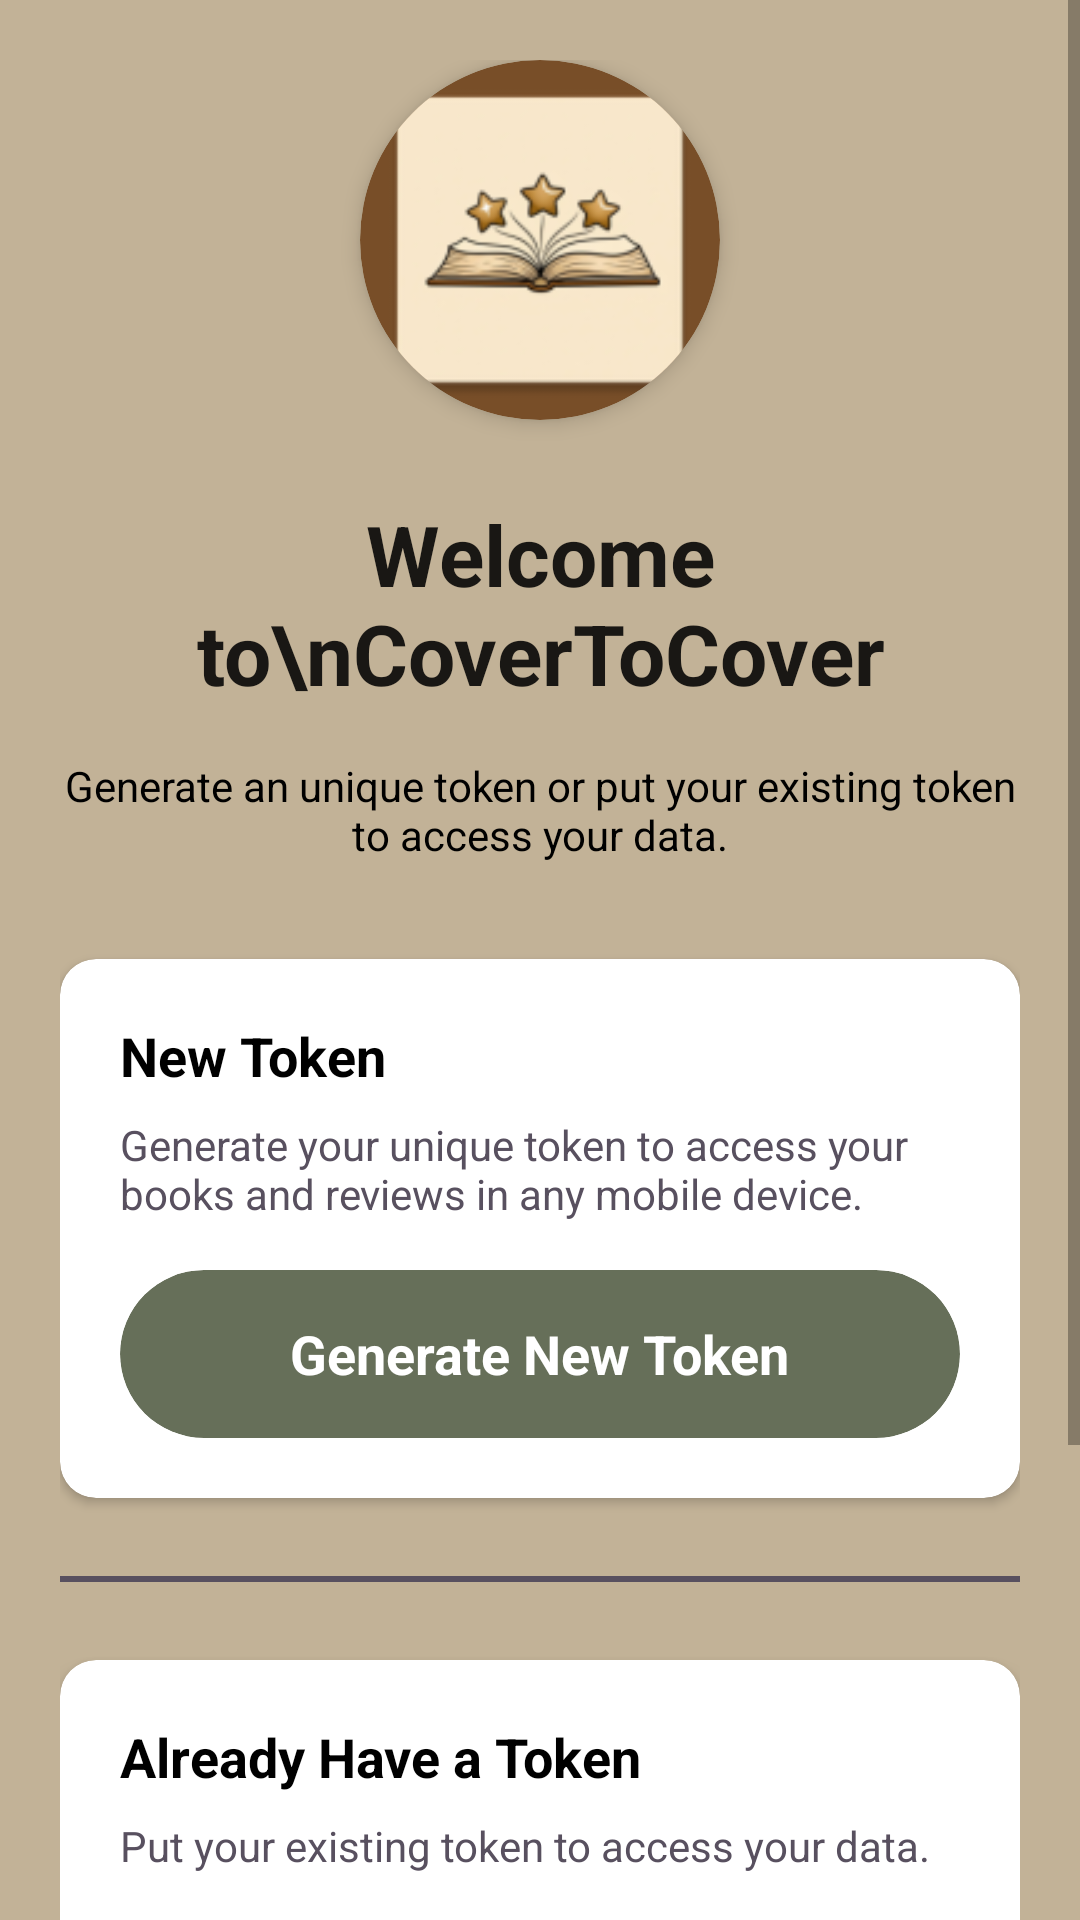

Here is an Android app screen rendered from its layout file. Give the layout XML and the strings, colors and styles it references.
<!-- AndroidManifest.xml: application theme Theme.CoverToCover -->
<!-- res/layout/fragment_logintoken.xml -->
<?xml version="1.0" encoding="utf-8"?>
<ScrollView xmlns:android="http://schemas.android.com/apk/res/android"
    xmlns:app="http://schemas.android.com/apk/res-auto"
    android:layout_width="match_parent"
    android:layout_height="match_parent"
    android:fillViewport="true"
    android:background="@color/old_paper">

    <LinearLayout
        android:layout_width="match_parent"
        android:layout_height="wrap_content"
        android:orientation="vertical"
        android:padding="20dp"
        android:gravity="center">

        
        <androidx.cardview.widget.CardView
            android:layout_width="120dp"
            android:layout_height="120dp"
            android:layout_marginBottom="26dp"
            app:cardCornerRadius="60dp"
            app:cardBackgroundColor="@color/wood"
            app:cardElevation="4dp">

            <ImageView
                android:layout_width="match_parent"
                android:layout_height="match_parent"
                android:src="@mipmap/ic_launcher"
                android:scaleType="centerCrop"/>

        </androidx.cardview.widget.CardView>

        
        <TextView
            android:layout_width="wrap_content"
            android:layout_height="wrap_content"
            android:text="Welcome to\nCoverToCover"
            android:textSize="28sp"
            android:textStyle="bold"
            android:textColor="?android:attr/textColorPrimary"
            android:textAlignment="center"
            android:layout_marginBottom="16dp" />

        
        <TextView
            android:id="@+id/text_descrition"
            android:layout_width="match_parent"
            android:layout_height="wrap_content"
            android:text="Generate an unique token or put your existing token to access your data."
            android:textSize="14sp"
            android:textColor="@color/black"
            android:textAlignment="center"
            android:layout_marginBottom="32dp" />

        
        <androidx.cardview.widget.CardView
            android:layout_width="match_parent"
            android:layout_height="wrap_content"
            android:layout_marginBottom="16dp"
            app:cardCornerRadius="12dp"
            app:cardBackgroundColor="@color/white">

            <LinearLayout
                android:layout_width="match_parent"
                android:layout_height="wrap_content"
                android:orientation="vertical"
                android:padding="20dp">

                <TextView
                    android:layout_width="wrap_content"
                    android:layout_height="wrap_content"
                    android:text="New Token"
                    android:textSize="18sp"
                    android:textStyle="bold"
                    android:textColor="@color/black"
                    android:layout_marginBottom="8dp" />

                <TextView
                    android:layout_width="wrap_content"
                    android:layout_height="wrap_content"
                    android:text="Generate your unique token to access your books and reviews in any mobile device."
                    android:textSize="14sp"
                    android:textColor="@color/grey_sweater"
                    android:layout_marginBottom="16dp" />

                <androidx.cardview.widget.CardView
                    android:id="@+id/button_generate_token"
                    android:layout_width="match_parent"
                    android:layout_height="56dp"
                    app:cardCornerRadius="28dp"
                    app:cardBackgroundColor="@color/watch_green"
                    app:cardElevation="0dp"
                    android:clickable="true"
                    android:focusable="true"
                    android:foreground="?attr/selectableItemBackground">

                    <LinearLayout
                        android:layout_width="match_parent"
                        android:layout_height="match_parent"
                        android:gravity="center">

                        <TextView
                            android:layout_width="wrap_content"
                            android:layout_height="wrap_content"
                            android:text="Generate New Token"
                            android:textColor="@android:color/white"
                            android:textSize="18sp"
                            android:textStyle="bold" />
                    </LinearLayout>
                </androidx.cardview.widget.CardView>

                
                <TextView
                    android:id="@+id/text_generated_token"
                    android:layout_width="match_parent"
                    android:layout_height="wrap_content"
                    android:layout_marginTop="16dp"
                    android:padding="16dp"
                    android:background="@drawable/rounded_background"
                    android:textSize="11sp"
                    android:textColor="@color/grey_sweater"
                    android:fontFamily="monospace"
                    android:visibility="gone" />
            </LinearLayout>
        </androidx.cardview.widget.CardView>

        
        <View
            android:layout_width="match_parent"
            android:layout_height="2dp"
            android:background="@color/grey_sweater"
            android:layout_marginVertical="10dp"/>

        
        <androidx.cardview.widget.CardView
            android:layout_width="match_parent"
            android:layout_height="wrap_content"
            android:layout_marginTop="16dp"
            android:layout_marginBottom="16dp"
            app:cardCornerRadius="12dp"
            app:cardElevation="4dp"
            app:cardBackgroundColor="@color/white">

            <LinearLayout
                android:layout_width="match_parent"
                android:layout_height="wrap_content"
                android:orientation="vertical"
                android:padding="20dp">

                <TextView
                    android:layout_width="wrap_content"
                    android:layout_height="wrap_content"
                    android:text="Already Have a Token"
                    android:textSize="18sp"
                    android:textStyle="bold"
                    android:textColor="@color/black"
                    android:layout_marginBottom="8dp" />

                <TextView
                    android:layout_width="wrap_content"
                    android:layout_height="wrap_content"
                    android:text="Put your existing token to access your data."
                    android:textSize="14sp"
                    android:textColor="@color/grey_sweater"
                    android:layout_marginBottom="16dp" />

                <com.google.android.material.textfield.TextInputLayout
                    android:id="@+id/input_token_layout"
                    android:layout_width="match_parent"
                    android:layout_height="wrap_content"
                    android:hint="Token UUID"
                    app:errorEnabled="true"
                    app:helperText="Format: 550e8400-e29b-41d4-a716-446655440000"
                    app:helperTextEnabled="true"
                    style="@style/Widget.MaterialComponents.TextInputLayout.OutlinedBox">

                    <com.google.android.material.textfield.TextInputEditText
                        android:id="@+id/input_token"
                        android:layout_width="match_parent"
                        android:layout_height="wrap_content"
                        android:inputType="text"
                        android:fontFamily="monospace"
                        android:textSize="12sp"
                        android:maxLines="1" />
                </com.google.android.material.textfield.TextInputLayout>

                <androidx.cardview.widget.CardView
                    android:id="@+id/button_use_token"
                    android:layout_width="match_parent"
                    android:layout_height="56dp"
                    android:layout_marginTop="8dp"
                    app:cardCornerRadius="28dp"
                    app:cardBackgroundColor="@color/watch_green"
                    app:cardElevation="0dp"
                    android:enabled="false"
                    android:clickable="true"
                    android:focusable="true"
                    android:foreground="?attr/selectableItemBackground">

                    <LinearLayout
                        android:layout_width="match_parent"
                        android:layout_height="match_parent"
                        android:gravity="center">

                        <TextView
                            android:layout_width="wrap_content"
                            android:layout_height="wrap_content"
                            android:text="Use Token"
                            android:textColor="@color/white"
                            android:textSize="18sp"
                            android:textStyle="bold" />
                    </LinearLayout>
                </androidx.cardview.widget.CardView>

            </LinearLayout>
        </androidx.cardview.widget.CardView>

        
        <ProgressBar
            android:id="@+id/progress_bar"
            android:layout_width="48dp"
            android:layout_height="48dp"
            android:layout_marginTop="16dp"
            android:visibility="gone"
            android:indeterminateTint="@color/watch_green" />
    </LinearLayout>
</ScrollView>
<!-- resources referenced by this layout -->
<resources>
  <color name="black">#FF000000</color>
  <color name="grey_sweater">#FF58505F</color>
  <color name="old_paper">#FFC2B297</color>
  <color name="watch_green">#FF666F59</color>
  <color name="white">#FFFFFFFF</color>
  <color name="wood">#FF784E28</color>
  <!-- drawable rounded_background (drawable) -->
  <?xml version="1.0" encoding="utf-8"?>
  <shape xmlns:android="http://schemas.android.com/apk/res/android"
      android:shape="rectangle">
      <corners android:radius="8dp" />
      <stroke
          android:width="1dp"
          android:color="?android:attr/textColorSecondary" />
      <solid android:color="@android:color/transparent" />
      <padding
          android:left="8dp"
          android:top="8dp"
          android:right="8dp"
          android:bottom="8dp" />
  </shape>
  <!-- mipmap ic_launcher: webp bitmap (mipmap-hdpi, 3032 bytes) -->
  <style name="Theme.CoverToCover" parent="Theme.MaterialComponents.DayNight.NoActionBar">
          
          <item name="colorPrimary">@color/old_paper</item>
          <item name="colorPrimaryVariant">@color/old_paper</item>
          <item name="colorOnPrimary">@color/black</item>
          
          <item name="colorSecondary">@color/new_paper</item>
          <item name="colorSecondaryVariant">@color/new_paper</item>
          <item name="colorOnSecondary">@color/black</item>
          
          <item name="android:statusBarColor">?attr/colorPrimaryVariant</item>
          
          <item name="android:windowDrawsSystemBarBackgrounds">true</item>
      </style>
  <color name="new_paper">#FFC5C5D1</color>
</resources>
